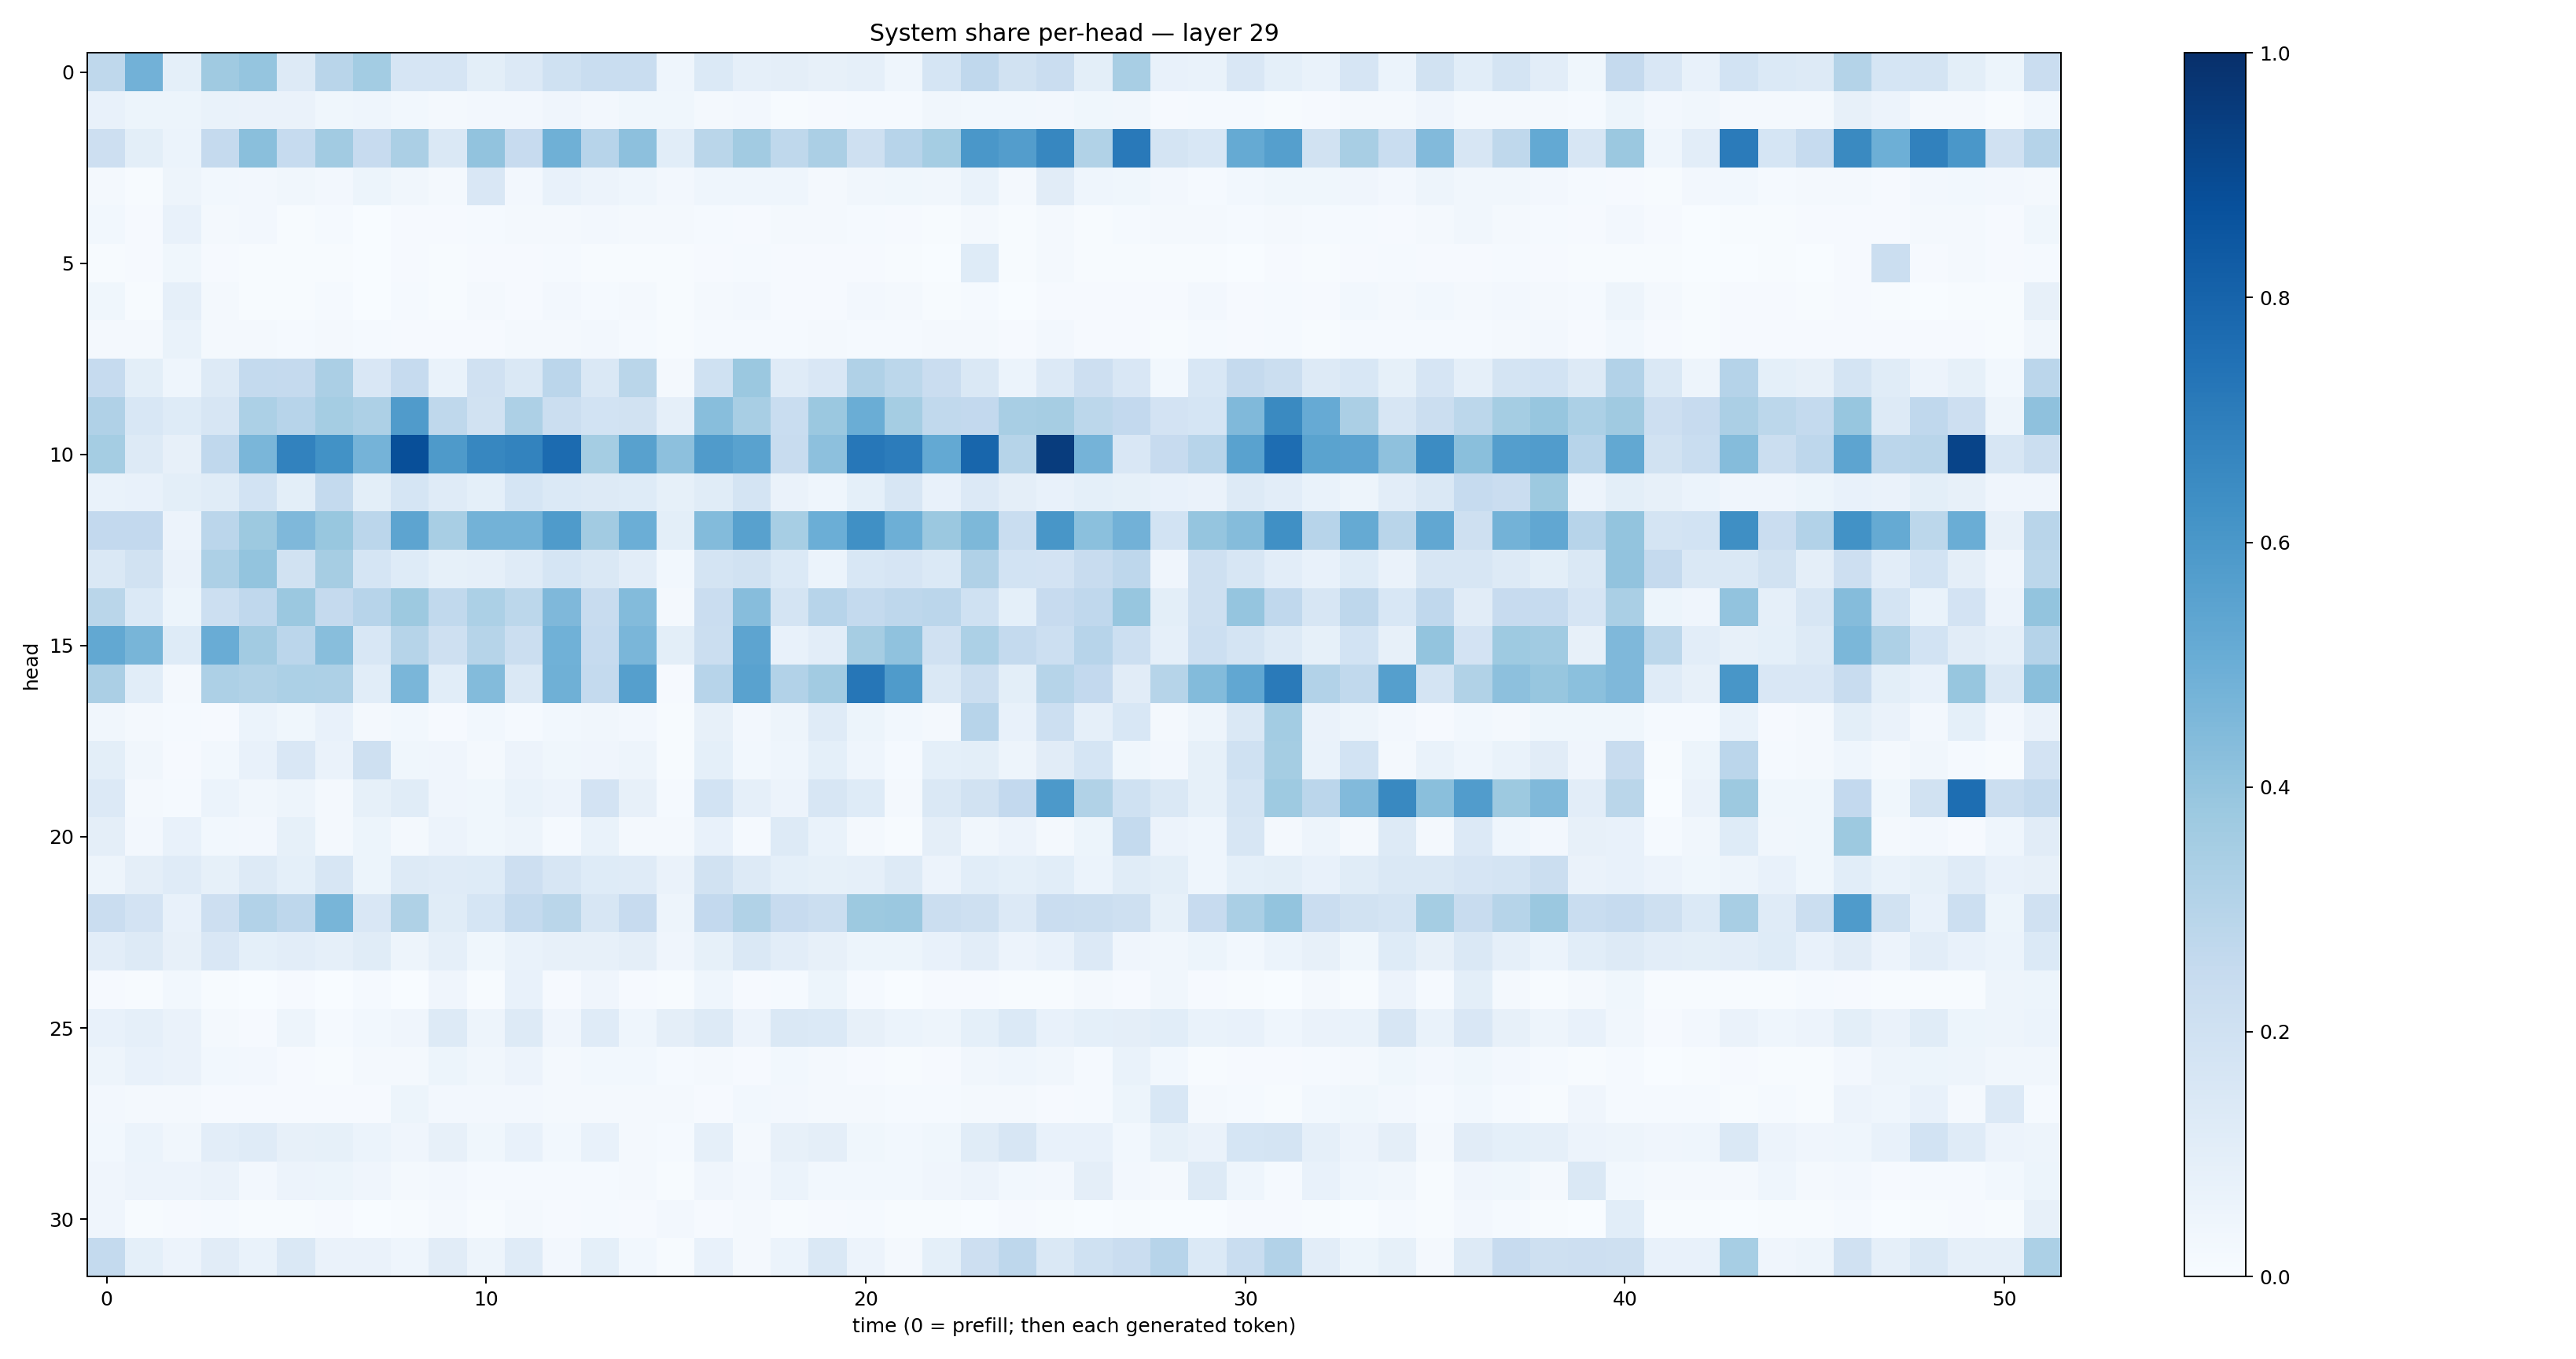

The file beside this chart, header and first rows:
0.27177745, 0.48316595, 0.0919642, 0.36931252, 0.39528975, 0.13094027, 0.28932315, 0.35931408, 0.16454753, 0.16463411, 0.100873075, 0.13619424, 0.20044212, 0.23292771, 0.23163526, 0.0463356, 0.13805486, 0.089411244, 0.097300805, 0.0783702, 0.087649055, 0.046709675, 0.17031276, 0.2658899
0.07399, 0.05178, 0.0529, 0.06787, 0.06256, 0.0629, 0.03774, 0.04413, 0.02793, 0.02159, 0.02722, 0.02528, 0.04196, 0.0271, 0.03614, 0.03725, 0.01647, 0.02647, 0.005535, 0.01163, 0.01361, 0.01421, 0.03206, 0.02881
0.2121, 0.09856, 0.05975, 0.2533, 0.423, 0.2489, 0.3608, 0.2428, 0.3351, 0.1451, 0.4061, 0.2457, 0.4918, 0.2953, 0.4153, 0.1057, 0.2863, 0.3595, 0.2713, 0.3351, 0.2101, 0.2935, 0.3526, 0.5979
0.02229, 0.006181, 0.04741, 0.02929, 0.02447, 0.03314, 0.02549, 0.05087, 0.03355, 0.01956, 0.1504, 0.0272, 0.0741, 0.05477, 0.04367, 0.02352, 0.04398, 0.04429, 0.04615, 0.01722, 0.03263, 0.0363, 0.03334, 0.06763
0.02941, 0.01065, 0.07101, 0.02307, 0.02629, 0.005261, 0.01405, 0.003816, 0.009251, 0.008252, 0.01313, 0.02127, 0.01927, 0.02667, 0.01899, 0.01751, 0.01461, 0.01152, 0.01857, 0.01765, 0.01394, 0.009064, 0.005402, 0.01654
0.005589, 0.01009, 0.0356, 0.009939, 0.004905, 0.005082, 0.00694, 0.001878, 0.008742, 0.007561, 0.01006, 0.008639, 0.01326, 0.007653, 0.007618, 0.007118, 0.009427, 0.01198, 0.008601, 0.009473, 0.01115, 0.004231, 0.003279, 0.1225
0.0362, 0.005568, 0.08889, 0.0184, 0.00703, 0.004438, 0.0128, 0.003829, 0.01324, 0.006378, 0.02201, 0.009127, 0.02685, 0.01386, 0.01893, 0.005597, 0.01795, 0.02402, 0.01134, 0.008694, 0.02597, 0.01872, 0.006392, 0.01244
0.0206, 0.02066, 0.06683, 0.02263, 0.01883, 0.0142, 0.01935, 0.01186, 0.008396, 0.007839, 0.008629, 0.01793, 0.02003, 0.02348, 0.01337, 0.005428, 0.01201, 0.01354, 0.01533, 0.01771, 0.01517, 0.01354, 0.01564, 0.0231
0.2463, 0.09982, 0.04623, 0.1276, 0.2547, 0.2503, 0.3345, 0.1494, 0.2482, 0.06839, 0.1971, 0.1445, 0.2846, 0.1425, 0.2881, 0.01593, 0.1994, 0.3795, 0.1207, 0.1515, 0.318, 0.2777, 0.2266, 0.1481
0.3191, 0.1524, 0.1213, 0.162, 0.3309, 0.2947, 0.3544, 0.3267, 0.5815, 0.2722, 0.1924, 0.3251, 0.225, 0.1868, 0.192, 0.08637, 0.4287, 0.3399, 0.2311, 0.3801, 0.5014, 0.3544, 0.262, 0.2579
0.3541, 0.1307, 0.08039, 0.2684, 0.4625, 0.682, 0.6212, 0.4758, 0.8811, 0.5864, 0.6646, 0.6764, 0.7715, 0.3547, 0.5551, 0.4161, 0.5816, 0.5543, 0.2367, 0.4176, 0.7254, 0.7065, 0.52, 0.7894
0.06958, 0.07751, 0.09906, 0.115, 0.185, 0.09798, 0.2565, 0.1016, 0.1703, 0.12, 0.09247, 0.1708, 0.1395, 0.128, 0.1224, 0.08361, 0.1168, 0.176, 0.06389, 0.04542, 0.092, 0.1609, 0.07102, 0.1363
0.2578, 0.2602, 0.05596, 0.2816, 0.3767, 0.4518, 0.3878, 0.2825, 0.5411, 0.3408, 0.4791, 0.4779, 0.5855, 0.3622, 0.4963, 0.09879, 0.4398, 0.5561, 0.3439, 0.497, 0.6297, 0.4952, 0.3827, 0.4566
0.1443, 0.1952, 0.06323, 0.3263, 0.3988, 0.19, 0.3482, 0.1694, 0.1213, 0.08438, 0.08697, 0.118, 0.1709, 0.1484, 0.1048, 0.02746, 0.1773, 0.1895, 0.1368, 0.05966, 0.1528, 0.1663, 0.139, 0.32
0.2857, 0.1379, 0.05433, 0.218, 0.2673, 0.3828, 0.2519, 0.2968, 0.3779, 0.2649, 0.3318, 0.2796, 0.4508, 0.239, 0.4381, 0.0178, 0.2302, 0.4307, 0.1721, 0.2945, 0.2576, 0.2773, 0.2847, 0.2012
0.5266, 0.4652, 0.1242, 0.5073, 0.3599, 0.2822, 0.4282, 0.1544, 0.2987, 0.2038, 0.2988, 0.2221, 0.4881, 0.2486, 0.4643, 0.101, 0.2231, 0.5392, 0.07302, 0.1049, 0.35, 0.4072, 0.1954, 0.3311
0.3347, 0.1077, 0.01828, 0.3253, 0.3157, 0.3308, 0.3267, 0.107, 0.4617, 0.108, 0.4405, 0.1428, 0.4911, 0.2542, 0.5659, 0.01112, 0.2938, 0.5536, 0.3092, 0.3611, 0.7272, 0.583, 0.1463, 0.2265
0.03486, 0.02333, 0.01515, 0.01117, 0.0598, 0.03597, 0.07391, 0.01945, 0.0303, 0.0083, 0.02894, 0.01521, 0.02809, 0.03321, 0.0273, 0.006232, 0.08024, 0.02716, 0.05059, 0.1199, 0.05244, 0.03099, 0.02187, 0.2947
0.1014, 0.0348, 0.01113, 0.031, 0.07739, 0.1489, 0.06377, 0.2097, 0.03579, 0.0428, 0.02131, 0.0548, 0.0385, 0.0394, 0.04932, 0.003999, 0.09245, 0.02741, 0.04359, 0.0923, 0.04568, 0.01406, 0.09251, 0.1011
0.1356, 0.0167, 0.01466, 0.05973, 0.03194, 0.04817, 0.01783, 0.08495, 0.1136, 0.04014, 0.03694, 0.06779, 0.05754, 0.1811, 0.07964, 0.0142, 0.1863, 0.08946, 0.05857, 0.1631, 0.1237, 0.02218, 0.1448, 0.1948
0.0975, 0.02536, 0.07559, 0.03078, 0.02468, 0.0858, 0.01931, 0.0511, 0.01796, 0.05657, 0.03533, 0.04878, 0.01304, 0.06765, 0.01696, 0.01884, 0.07454, 0.0128, 0.1264, 0.06857, 0.01891, 0.006815, 0.09494, 0.03485
0.04999, 0.09387, 0.1209, 0.08431, 0.1302, 0.09327, 0.1563, 0.0526, 0.13, 0.1201, 0.122, 0.2142, 0.1627, 0.1241, 0.1192, 0.06511, 0.1904, 0.1303, 0.09105, 0.08435, 0.08977, 0.1311, 0.0585, 0.106
0.228, 0.1824, 0.07191, 0.2133, 0.3087, 0.2748, 0.4677, 0.1513, 0.3228, 0.1138, 0.1702, 0.2566, 0.2861, 0.1639, 0.2422, 0.04764, 0.2591, 0.3129, 0.244, 0.2248, 0.3777, 0.3792, 0.2236, 0.2037
0.1029, 0.1304, 0.0783, 0.1501, 0.09214, 0.1037, 0.08796, 0.116, 0.05001, 0.0895, 0.03808, 0.06873, 0.0788, 0.0811, 0.09484, 0.03953, 0.08484, 0.145, 0.1044, 0.08074, 0.05173, 0.05338, 0.07608, 0.1025
0.01091, 0.004085, 0.02845, 0.004881, 0.003669, 0.00985, 0.002317, 0.01239, 0.002734, 0.03908, 0.00649, 0.07129, 0.008508, 0.03919, 0.009966, 0.006281, 0.04545, 0.008541, 0.01212, 0.0519, 0.01193, 0.00354, 0.009718, 0.009596
0.0718, 0.08897, 0.06324, 0.02155, 0.009198, 0.04941, 0.01455, 0.02807, 0.03964, 0.1252, 0.05019, 0.1256, 0.04215, 0.1196, 0.04427, 0.09638, 0.1303, 0.05508, 0.1423, 0.1392, 0.08169, 0.05868, 0.04858, 0.09079
0.04999, 0.07506, 0.06439, 0.02827, 0.02477, 0.008846, 0.007567, 0.02055, 0.02258, 0.05401, 0.03324, 0.05832, 0.02229, 0.03105, 0.02794, 0.01195, 0.01909, 0.00799, 0.03045, 0.02231, 0.00831, 0.007161, 0.008944, 0.03345
0.02385, 0.02166, 0.01762, 0.01063, 0.01169, 0.01051, 0.01082, 0.008264, 0.05311, 0.02615, 0.02568, 0.02652, 0.02166, 0.02042, 0.02061, 0.02089, 0.01154, 0.02829, 0.02363, 0.01599, 0.01999, 0.01559, 0.01259, 0.01869
0.0303, 0.05917, 0.03271, 0.1024, 0.1208, 0.07826, 0.0835, 0.06059, 0.04208, 0.07846, 0.03774, 0.07254, 0.02754, 0.07101, 0.0232, 0.01306, 0.08676, 0.01944, 0.08152, 0.09496, 0.03553, 0.03044, 0.03827, 0.1137
0.04132, 0.05594, 0.05584, 0.06292, 0.0258, 0.05787, 0.05338, 0.03948, 0.02075, 0.02363, 0.0133, 0.0145, 0.01235, 0.0119, 0.02213, 0.004435, 0.04093, 0.02473, 0.05935, 0.03097, 0.0306, 0.03087, 0.04064, 0.05778
0.04152, 0.007363, 0.01026, 0.01392, 0.007185, 0.005185, 0.008148, 0.003185, 0.007066, 0.0163, 0.00594, 0.02086, 0.009359, 0.01336, 0.008495, 0.02582, 0.008149, 0.01799, 0.006694, 0.009093, 0.01178, 0.005471, 0.00405, 0.003758
0.2554, 0.09369, 0.05768, 0.1109, 0.06937, 0.1419, 0.06352, 0.06634, 0.04316, 0.111, 0.0497, 0.1198, 0.02452, 0.09088, 0.03057, 0.004633, 0.07199, 0.01815, 0.06009, 0.1477, 0.05614, 0.02219, 0.09334, 0.214
